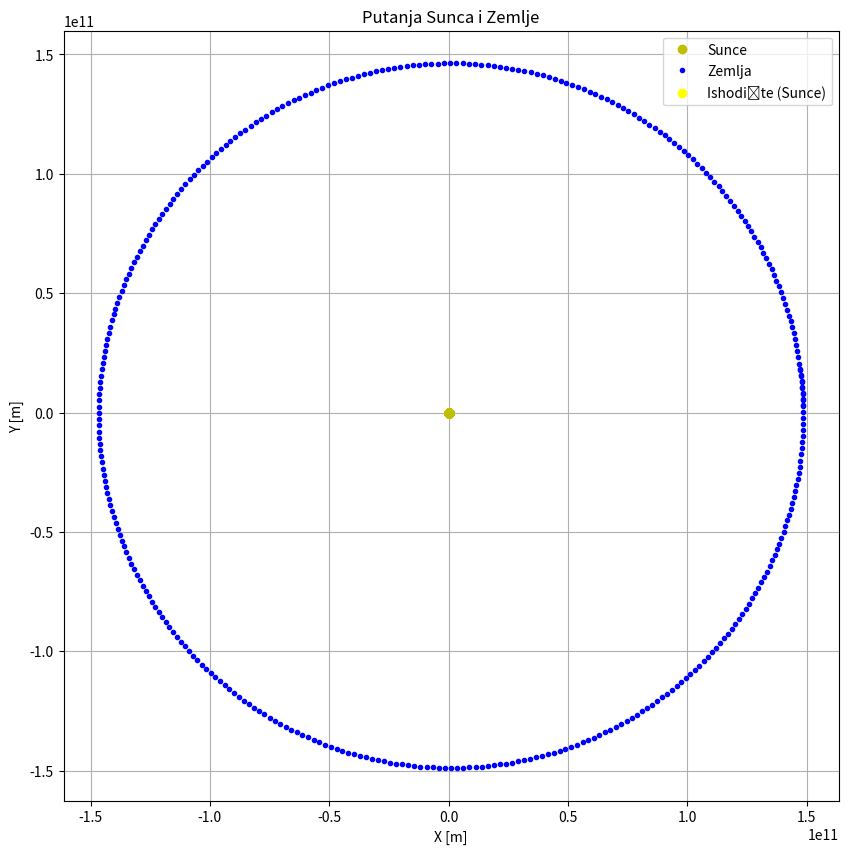

The matplotlib source for this figure:
import numpy as np
import matplotlib.pyplot as plt

G = 6.67408e-11  #gravitacijska konstanta [Nm^2/kg^2]
MS = 1.989e30  #masa sunca [kg]
MZ = 5.9742e24  #masa zemlje [kg]
AU = 1.486e11  #astronomska jedinica [m]
v_perpendicular = 29783  #okomita komponenta brzine zemlje [m/s]
korak_vremena = 24 * 60 * 60  #dan u sekundama

class Sustav:
    def __init__(self, masa1, masa2, polozaj1, polozaj2, brzina1, brzina2, dt):
        self.masa1 = masa1
        self.masa2 = masa2
        self.polozaj1 = np.array(polozaj1, dtype=float) #naredba array za stvranaje nizova 
        self.polozaj2 = np.array(polozaj2, dtype=float)
        self.brzina1 = np.array(brzina1, dtype=float)
        self.brzina2 = np.array(brzina2, dtype=float)
        self.dt = dt
        self.G = G
        self.putanje1 = []
        self.putanje2 = []

    def simuliraj(self, trajanje_dana):
        trajanje = trajanje_dana * self.dt
        for _ in range(int(trajanje / self.dt)):
            r = self.polozaj2 - self.polozaj1
            udaljenost = np.linalg.norm(r) #euklidska udaljenost dva tijela
            a1 = (self.G * self.masa2 / udaljenost**3) * r #akcleleracija zemlje uzrokovana suncem 
            self.brzina1 += a1 * self.dt #azuriranje brzina
            self.polozaj1 += self.brzina1 * self.dt
            self.putanje1.append(self.polozaj1.copy())
            a2 = -(self.G * self.masa1 / udaljenost**3) * r
            self.brzina2 += a2 * self.dt
            self.polozaj2 += self.brzina2 * self.dt
            self.putanje2.append(self.polozaj2.copy())
        return np.array(self.putanje1), np.array(self.putanje2)

# Pokretanje simulacije
sustav = Sustav(MZ, MS, [AU, 0], [0, 0], [0, v_perpendicular], [0, 0], korak_vremena)
putanja_zemlje, putanja_sunca = sustav.simuliraj(365.242)

# Crtanje putanja
plt.figure(figsize=(10, 10))
plt.plot(putanja_sunca[:, 0], putanja_sunca[:, 1], 'yo', label='Sunce')
plt.plot(putanja_zemlje[:, 0], putanja_zemlje[:, 1], 'b.', label='Zemlja')
plt.scatter(0, 0, color='yellow', marker='o', label='Ishodište (Sunce)')
plt.xlabel('X [m]')
plt.ylabel('Y [m]')
plt.title('Putanja Sunca i Zemlje')
plt.legend()
plt.axis('equal')
plt.grid(True)
plt.show()


